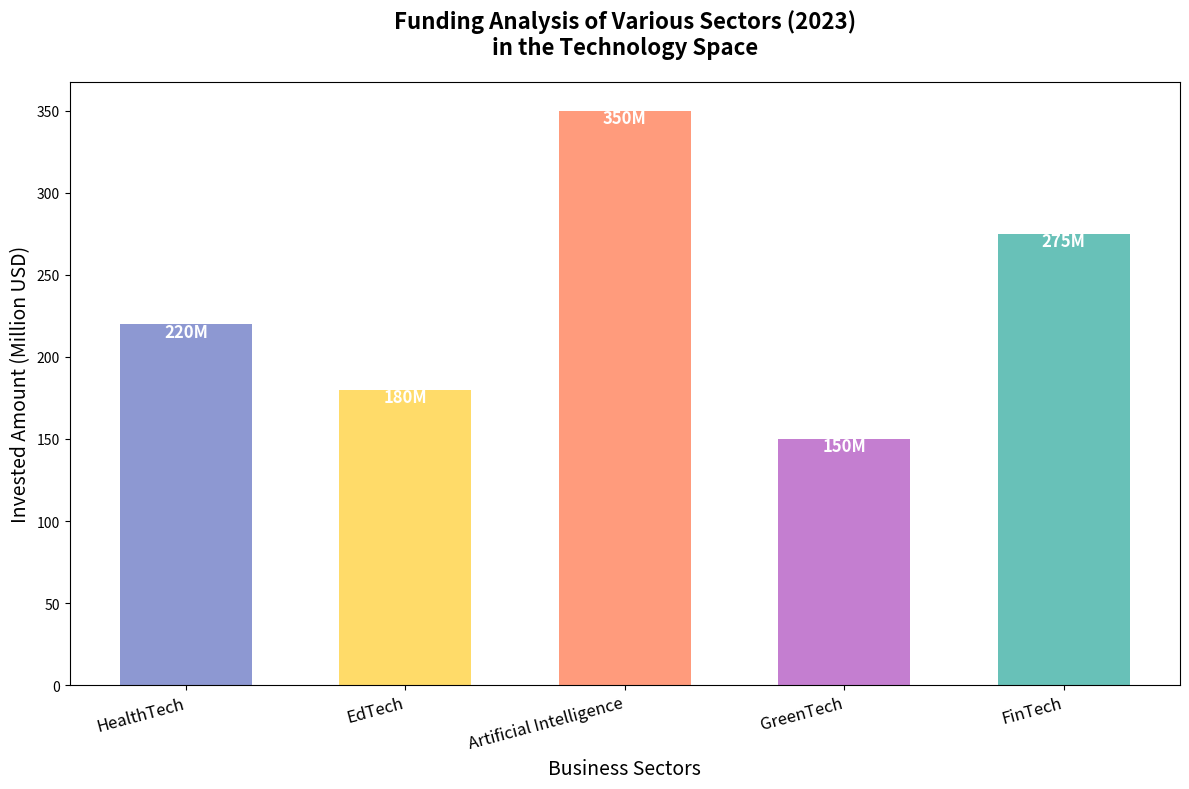

Source code (Python):
import matplotlib.pyplot as plt
import numpy as np

sectors = ['HealthTech', 'EdTech', 'Artificial Intelligence', 'GreenTech', 'FinTech']
funding_amounts = [220, 180, 350, 150, 275]
colors = ['#7986CB', '#FFD54F', '#FF8A65', '#BA68C8', '#4DB6AC']

fig, ax = plt.subplots(figsize=(12, 8))
bar_positions = np.arange(len(sectors))
bars = ax.bar(bar_positions, funding_amounts, color=colors, alpha=0.85, width=0.6)

ax.set_xticks(bar_positions)
ax.set_xticklabels(sectors, rotation=15, ha='right', fontsize=12)

ax.set_title('Funding Analysis of Various Sectors (2023)\nin the Technology Space', fontsize=16, fontweight='bold', pad=20)
ax.set_xlabel('Business Sectors', fontsize=14)
ax.set_ylabel('Invested Amount (Million USD)', fontsize=14)

for bar in bars:
    height = bar.get_height()
    ax.text(bar.get_x() + bar.get_width() / 2, height - 10, f'{height}M', ha='center', va='bottom', fontsize=12, color='white', fontweight='bold')

plt.tight_layout()
plt.show()
